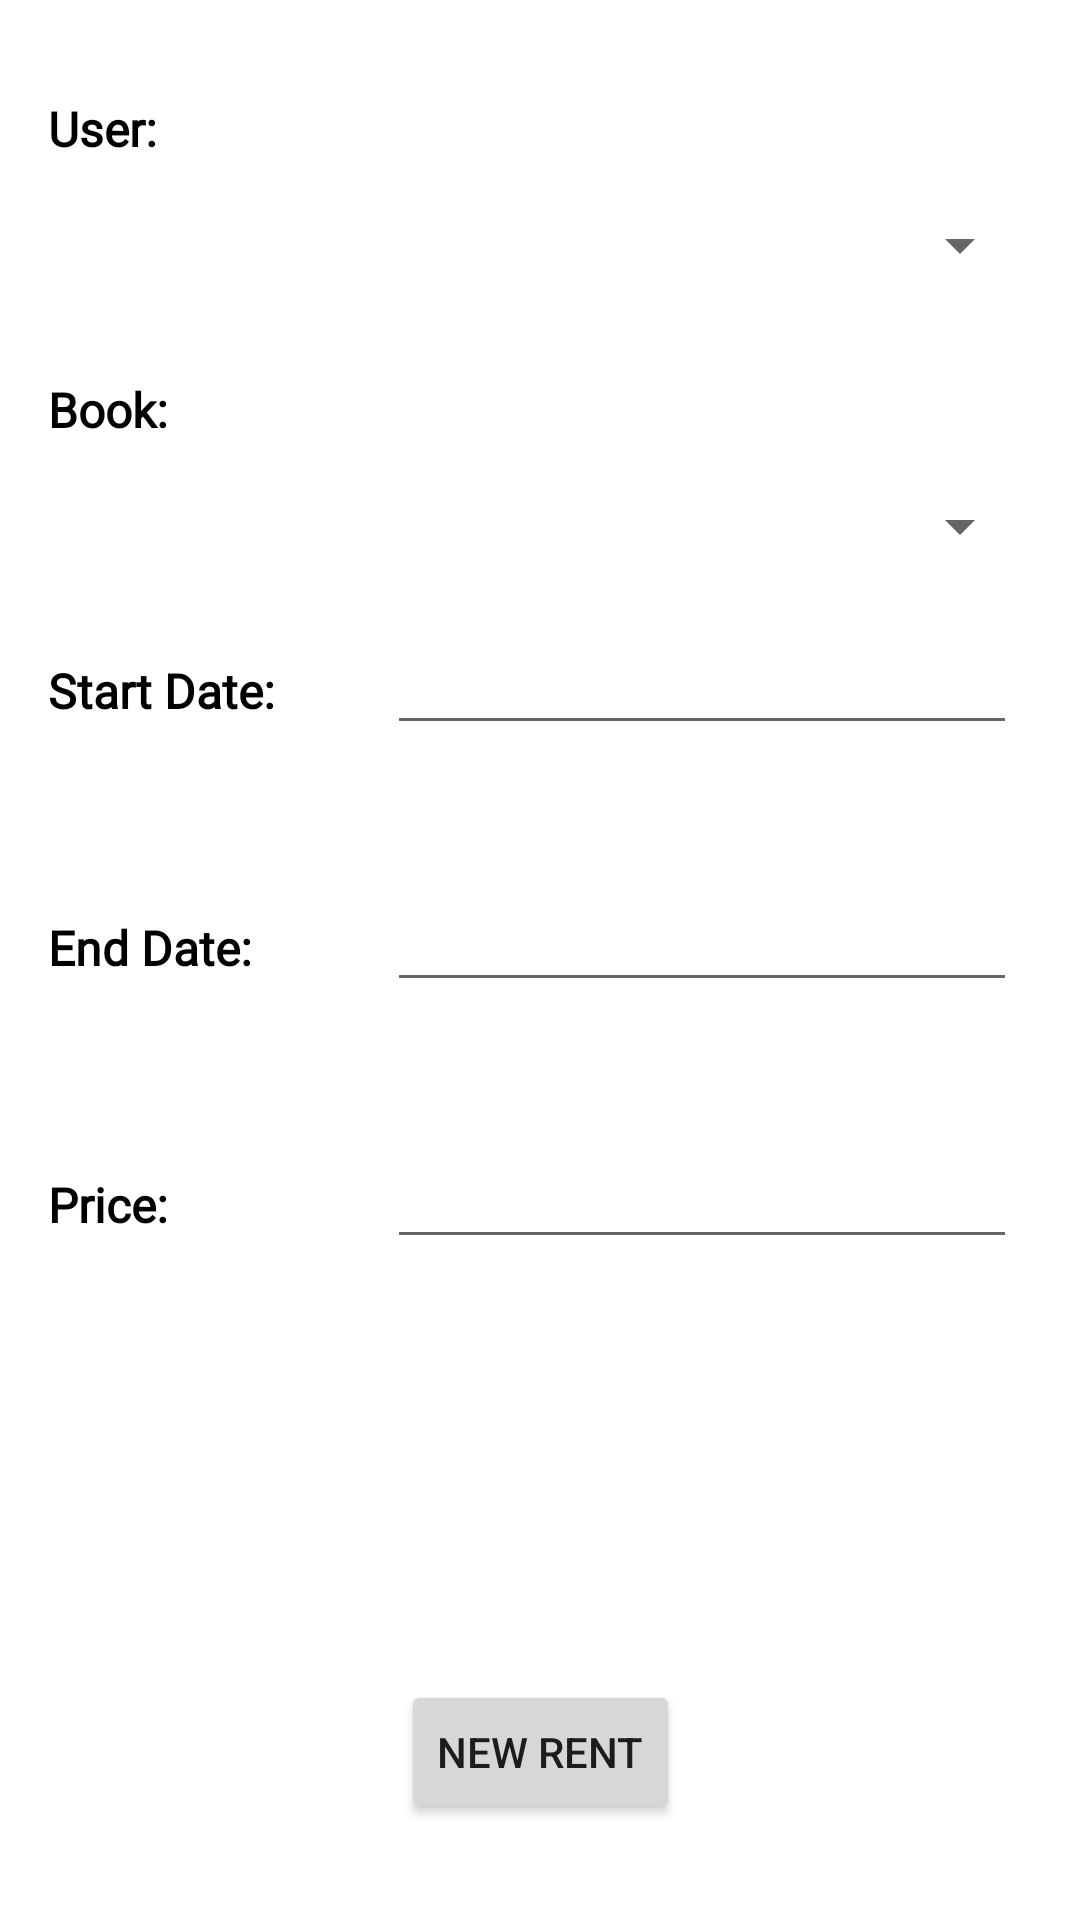

The Android layout XML behind this screen, and the referenced resources:
<!-- AndroidManifest.xml: application theme Theme.SQL -->
<!-- res/layout/fragment_rent.xml -->
<?xml version="1.0" encoding="utf-8"?>
<androidx.constraintlayout.widget.ConstraintLayout xmlns:android="http://schemas.android.com/apk/res/android"
    xmlns:app="http://schemas.android.com/apk/res-auto"
    xmlns:tools="http://schemas.android.com/tools"
    android:layout_width="match_parent"
    android:layout_height="match_parent"
    tools:context=".fragments.RentFragment">


    <TextView
        android:id="@+id/userName_textView"
        android:layout_width="wrap_content"
        android:layout_height="wrap_content"
        android:layout_marginStart="@dimen/margin_16dp"
        android:layout_marginTop="@dimen/margin_32dp"
        android:fontFamily="@font/roboto"
        android:text="@string/user"
        android:textColor="@color/black"
        android:textSize="@dimen/text_16sp"
        android:textStyle="bold"
        app:layout_constraintStart_toStartOf="parent"
        app:layout_constraintTop_toTopOf="parent" />

    <TextView
        android:id="@+id/book_textView"
        android:layout_width="wrap_content"
        android:layout_height="wrap_content"
        android:layout_marginStart="@dimen/margin_16dp"
        android:layout_marginTop="@dimen/margin_32dp"
        android:fontFamily="@font/roboto"
        android:text="@string/book"
        android:textColor="@color/black"
        android:textSize="@dimen/text_16sp"
        android:textStyle="bold"
        app:layout_constraintStart_toStartOf="parent"
        app:layout_constraintTop_toBottomOf="@+id/user_list" />

    <Spinner
        android:id="@+id/user_list"
        android:layout_width="match_parent"
        android:layout_height="wrap_content"
        android:layout_marginStart="@dimen/margin_16dp"
        android:layout_marginTop="@dimen/margin_16dp"
        android:layout_marginEnd="@dimen/margin_16dp"
        app:layout_constraintTop_toBottomOf="@+id/userName_textView" />

    <Spinner
        android:id="@+id/book_list"
        android:layout_width="match_parent"
        android:layout_height="wrap_content"
        android:layout_marginStart="@dimen/margin_16dp"
        android:layout_marginTop="@dimen/margin_16dp"
        android:layout_marginEnd="@dimen/margin_16dp"
        app:layout_constraintTop_toBottomOf="@+id/book_textView"
        tools:layout_editor_absoluteX="1dp" />

    <Button
        android:id="@+id/newRent_button"
        android:layout_width="wrap_content"
        android:layout_height="wrap_content"
        android:text="@string/new_rent"
        app:layout_constraintBottom_toBottomOf="parent"
        app:layout_constraintEnd_toEndOf="parent"
        app:layout_constraintStart_toStartOf="parent"
        android:layout_marginBottom="@dimen/margin_32dp"/>

    <TextView
        android:id="@+id/startDate_textView"
        android:layout_width="wrap_content"
        android:layout_height="wrap_content"
        android:layout_marginStart="@dimen/margin_16dp"
        android:layout_marginTop="@dimen/margin_32dp"
        android:fontFamily="@font/roboto"
        android:text="@string/start_date"
        android:textColor="@color/black"
        android:textSize="@dimen/text_16sp"
        android:textStyle="bold"
        app:layout_constraintStart_toStartOf="parent"
        app:layout_constraintTop_toBottomOf="@+id/book_list" />

    <EditText
        android:id="@+id/startDate_editText"
        android:layout_width="wrap_content"
        android:layout_height="wrap_content"
        android:ems="10"
        android:inputType="textPersonName"
        android:gravity="center_horizontal"
        app:layout_constraintBaseline_toBaselineOf="@+id/startDate_textView"
        app:layout_constraintEnd_toEndOf="parent"
        app:layout_constraintStart_toStartOf="@+id/vertical_guideline" />

    <TextView
        android:id="@+id/endDate_textView"
        android:layout_width="wrap_content"
        android:layout_height="wrap_content"
        android:layout_marginTop="@dimen/margin_64dp"
        android:fontFamily="@font/roboto"
        android:text="@string/end_date"
        android:textColor="@color/black"
        android:textSize="@dimen/text_16sp"
        android:textStyle="bold"
        app:layout_constraintStart_toStartOf="@+id/startDate_textView"
        app:layout_constraintTop_toBottomOf="@+id/startDate_textView" />

    <EditText
        android:id="@+id/endDate_editText"
        android:layout_width="wrap_content"
        android:layout_height="wrap_content"
        android:ems="10"
        android:inputType="textPersonName"
        android:gravity="center_horizontal"
        app:layout_constraintBaseline_toBaselineOf="@+id/endDate_textView"
        app:layout_constraintEnd_toEndOf="parent"
        app:layout_constraintStart_toStartOf="@+id/vertical_guideline" />

    <TextView
        android:id="@+id/cost_textView"
        android:layout_width="wrap_content"
        android:layout_height="wrap_content"
        android:layout_marginTop="@dimen/margin_64dp"
        android:fontFamily="@font/roboto"
        android:text="@string/price"
        android:textColor="@color/black"
        android:textSize="@dimen/text_16sp"
        android:textStyle="bold"
        app:layout_constraintStart_toStartOf="@+id/endDate_textView"
        app:layout_constraintTop_toBottomOf="@+id/endDate_textView" />

    <EditText
        android:id="@+id/price_editText"
        android:layout_width="wrap_content"
        android:layout_height="wrap_content"
        android:ems="10"
        android:inputType="number"
        android:gravity="center_horizontal"
        app:layout_constraintBaseline_toBaselineOf="@+id/cost_textView"
        app:layout_constraintEnd_toEndOf="parent"
        app:layout_constraintStart_toStartOf="@+id/vertical_guideline" />

    <androidx.constraintlayout.widget.Guideline
        android:id="@+id/vertical_guideline"
        android:layout_width="wrap_content"
        android:layout_height="wrap_content"
        android:orientation="vertical"
        app:layout_constraintGuide_percent="0.3" />

</androidx.constraintlayout.widget.ConstraintLayout>
<!-- resources referenced by this layout -->
<resources>
  <dimen name="margin_16dp">16dp</dimen>
  <dimen name="margin_32dp">32dp</dimen>
  <dimen name="margin_64dp">64dp</dimen>
  <dimen name="text_16sp">16sp</dimen>
  <string name="book">Book:</string>
  <string name="end_date">End Date:</string>
  <string name="new_rent">New Rent</string>
  <string name="price">Price:</string>
  <string name="start_date">Start Date:</string>
  <string name="user">User:</string>
  <style name="Theme.SQL" parent="Theme.MaterialComponents.DayNight.NoActionBar">
          
          <item name="colorPrimary">@color/purple_500</item>
          <item name="colorPrimaryVariant">@color/purple_700</item>
          <item name="colorOnPrimary">@color/white</item>
          
          <item name="colorSecondary">@color/teal_200</item>
          <item name="colorSecondaryVariant">@color/teal_700</item>
          <item name="colorOnSecondary">@color/black</item>
          
          <item name="android:statusBarColor" tools:targetApi="l">?attr/colorPrimaryVariant</item>
          
      </style>
  <!-- not gathered from this repository: default colours our renderer supplied (Android Studio template values) -->
  <color name="purple_500">#FF6200EE</color>
  <color name="purple_700">#FF3700B3</color>
  <color name="teal_200">#FF03DAC5</color>
  <color name="teal_700">#FF018786</color>
  <color name="black">#FF000000</color>
  <color name="white">#FFFFFFFF</color>
</resources>
